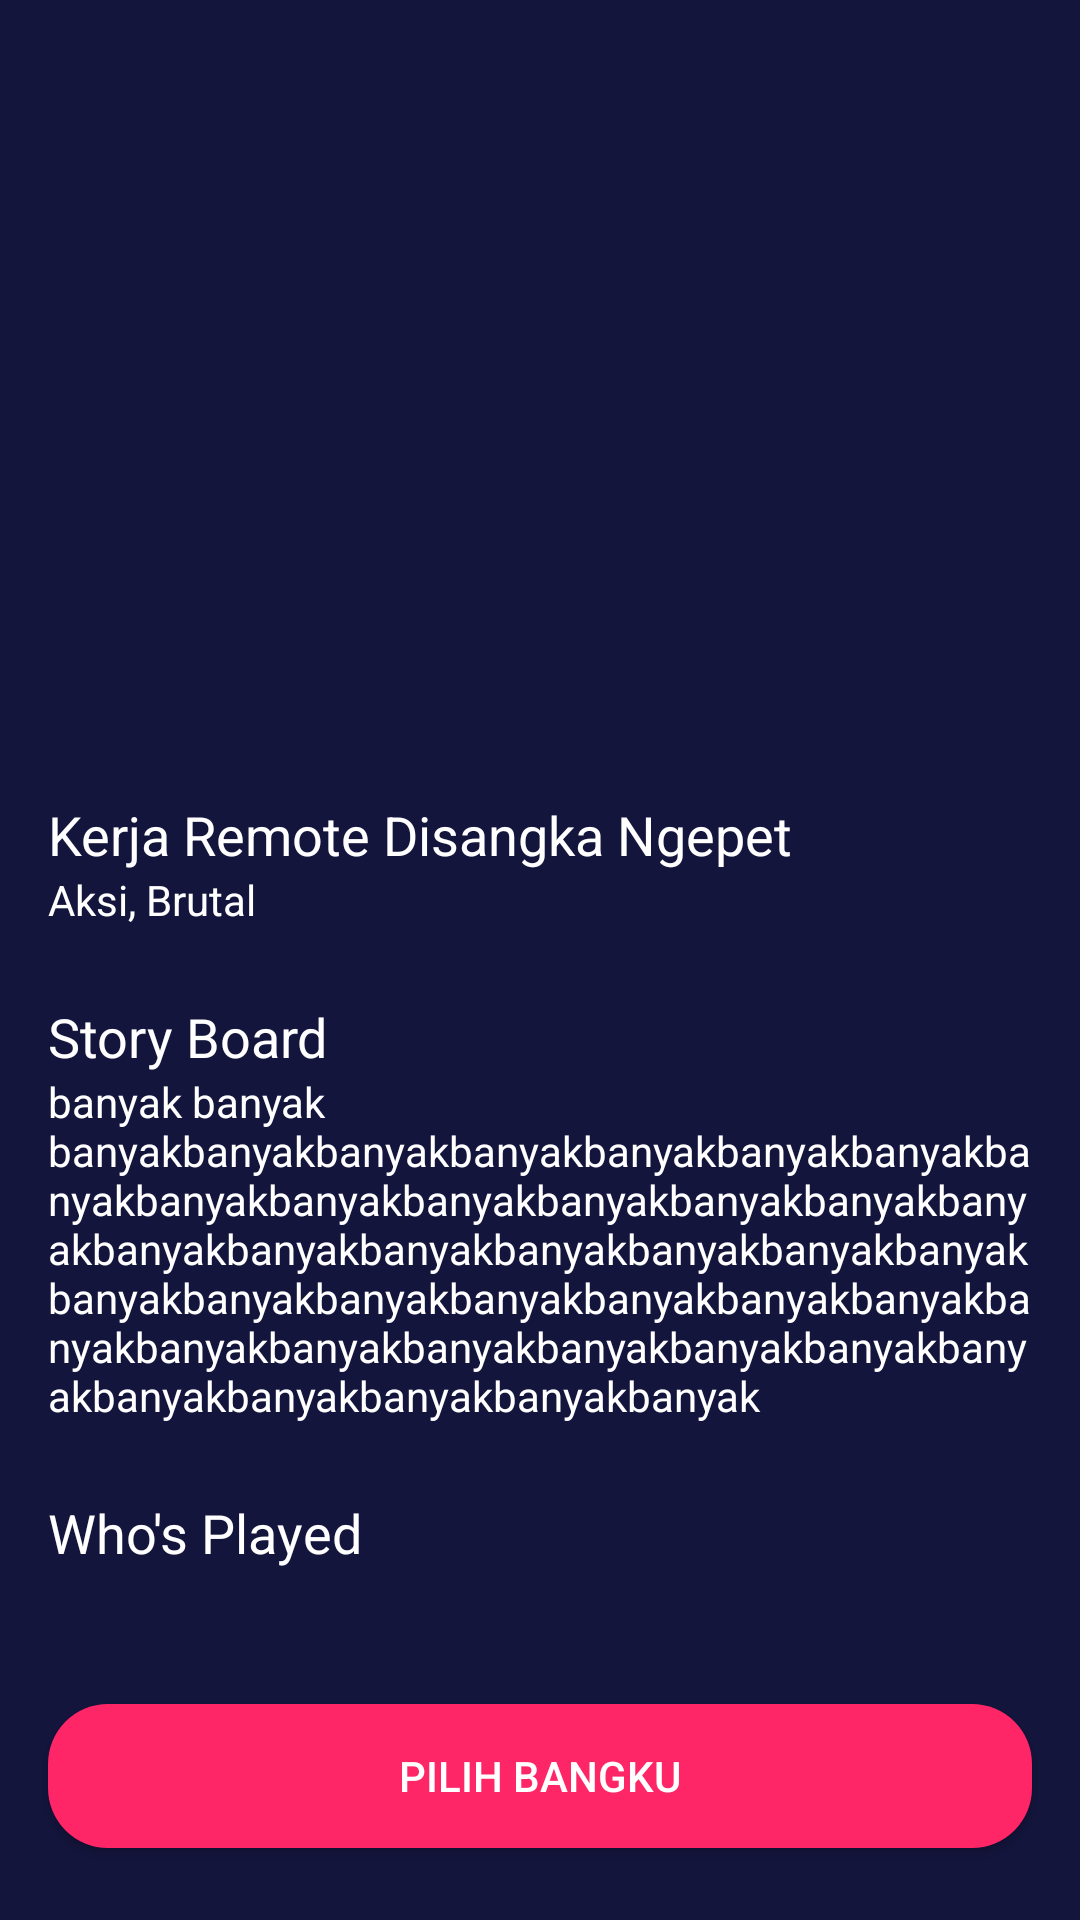

Reconstruct the res/layout file that produces this screen, plus the resources it refers to.
<!-- AndroidManifest.xml: application theme Theme.noActionBar -->
<!-- res/layout/activity_detail.xml -->
<?xml version="1.0" encoding="utf-8"?>
<androidx.constraintlayout.widget.ConstraintLayout xmlns:android="http://schemas.android.com/apk/res/android"
    xmlns:app="http://schemas.android.com/apk/res-auto"
    xmlns:tools="http://schemas.android.com/tools"
    android:layout_width="match_parent"
    android:layout_height="match_parent"
    android:background="@color/colorBlue"
    tools:context=".DetailActivity">

    <ImageView
        android:id="@+id/imageView5"
        android:layout_width="match_parent"
        android:layout_height="250dp"
        android:scaleType="centerCrop"
        app:layout_constraintEnd_toEndOf="parent"
        app:layout_constraintStart_toStartOf="parent"
        app:layout_constraintTop_toTopOf="parent"
        app:srcCompat="@drawable/ic_poster" />

    <TextView
        android:id="@+id/textView8"
        android:layout_width="wrap_content"
        android:layout_height="wrap_content"
        android:layout_marginStart="16dp"
        android:layout_marginTop="16dp"
        android:text="@string/judul_film"
        android:textColor="@color/colorWhite"

        android:textSize="18sp"
        app:layout_constraintStart_toStartOf="parent"
        app:layout_constraintTop_toBottomOf="@+id/imageView5" />

    <TextView
        android:id="@+id/textView9"
        android:layout_width="wrap_content"
        android:layout_height="wrap_content"
        android:layout_marginStart="16dp"
        android:text="@string/jenis_film"
        android:textColor="@color/colorWhite"
        android:textSize="14sp"
        app:layout_constraintStart_toStartOf="parent"
        app:layout_constraintTop_toBottomOf="@+id/textView8" />

    <TextView
        android:id="@+id/textView10"
        android:layout_width="wrap_content"
        android:layout_height="wrap_content"
        android:layout_marginStart="16dp"
        android:layout_marginTop="24dp"
        android:text="@string/story_board"
        android:textColor="@color/colorWhite"
        android:textSize="18sp"
        app:layout_constraintStart_toStartOf="parent"
        app:layout_constraintTop_toBottomOf="@+id/textView9" />

    <TextView
        android:id="@+id/textView11"
        android:layout_width="0dp"
        android:layout_height="wrap_content"
        android:layout_marginStart="16dp"
        android:layout_marginEnd="16dp"
        android:text="@string/story_board_desc"
        android:textColor="@color/colorWhite"
        android:textSize="14sp"
        app:layout_constraintEnd_toEndOf="parent"
        app:layout_constraintStart_toStartOf="parent"
        app:layout_constraintTop_toBottomOf="@+id/textView10" />

    <TextView
        android:id="@+id/textView12"
        android:layout_width="wrap_content"
        android:layout_height="wrap_content"
        android:layout_marginStart="16dp"
        android:layout_marginTop="24dp"
        android:text="@string/who_played"
        android:textColor="@color/colorWhite"
        android:textSize="18sp"
        app:layout_constraintStart_toStartOf="parent"
        app:layout_constraintTop_toBottomOf="@+id/textView11" />

    <androidx.recyclerview.widget.RecyclerView
        android:layout_width="0dp"
        android:layout_height="50dp"
        android:layout_marginStart="16dp"
        android:layout_marginEnd="16dp"
        app:layout_constraintEnd_toEndOf="parent"
        app:layout_constraintStart_toStartOf="parent"
        app:layout_constraintTop_toBottomOf="@+id/textView12" />

    <Button
        android:id="@+id/button4"
        android:layout_width="0dp"
        android:layout_height="wrap_content"
        android:layout_marginStart="16dp"
        android:layout_marginEnd="16dp"
        android:layout_marginBottom="24dp"
        android:background="@drawable/shape_rectangle_pink"
        app:backgroundTint="@color/colorPink"
        android:text="Pilih Bangku"
        android:textColor="@color/colorWhite"
        app:layout_constraintBottom_toBottomOf="parent"
        app:layout_constraintEnd_toEndOf="parent"
        app:layout_constraintStart_toStartOf="parent" />
</androidx.constraintlayout.widget.ConstraintLayout>
<!-- resources referenced by this layout -->
<resources>
  <color name="colorBlue">#14153D</color>
  <color name="colorPink">#FF2667</color>
  <color name="colorWhite">#fff</color>
  <!-- drawable shape_rectangle_pink (drawable) -->
  <?xml version="1.0" encoding="utf-8"?>
  <shape xmlns:android="http://schemas.android.com/apk/res/android"
      android:shape="rectangle">
      
      <solid android:color="@color/colorPink" />
      
      <corners android:radius="20dp" />
  </shape>
  <string name="jenis_film">Aksi, Brutal</string>
  <string name="judul_film">Kerja Remote Disangka Ngepet</string>
  <string name="story_board">Story Board</string>
  <string name="story_board_desc">banyak banyak banyakbanyakbanyakbanyakbanyakbanyakbanyakbanyakbanyakbanyakbanyakbanyakbanyakbanyakbanyakbanyakbanyakbanyakbanyakbanyakbanyakbanyakbanyakbanyakbanyakbanyakbanyakbanyakbanyakbanyakbanyakbanyakbanyakbanyakbanyakbanyakbanyakbanyakbanyakbanyakbanyakbanyak</string>
  <string name="who_played">Who\'s Played</string>
  <style name="Theme.noActionBar" parent="Theme.MaterialComponents.DayNight.NoActionBar" />
</resources>
